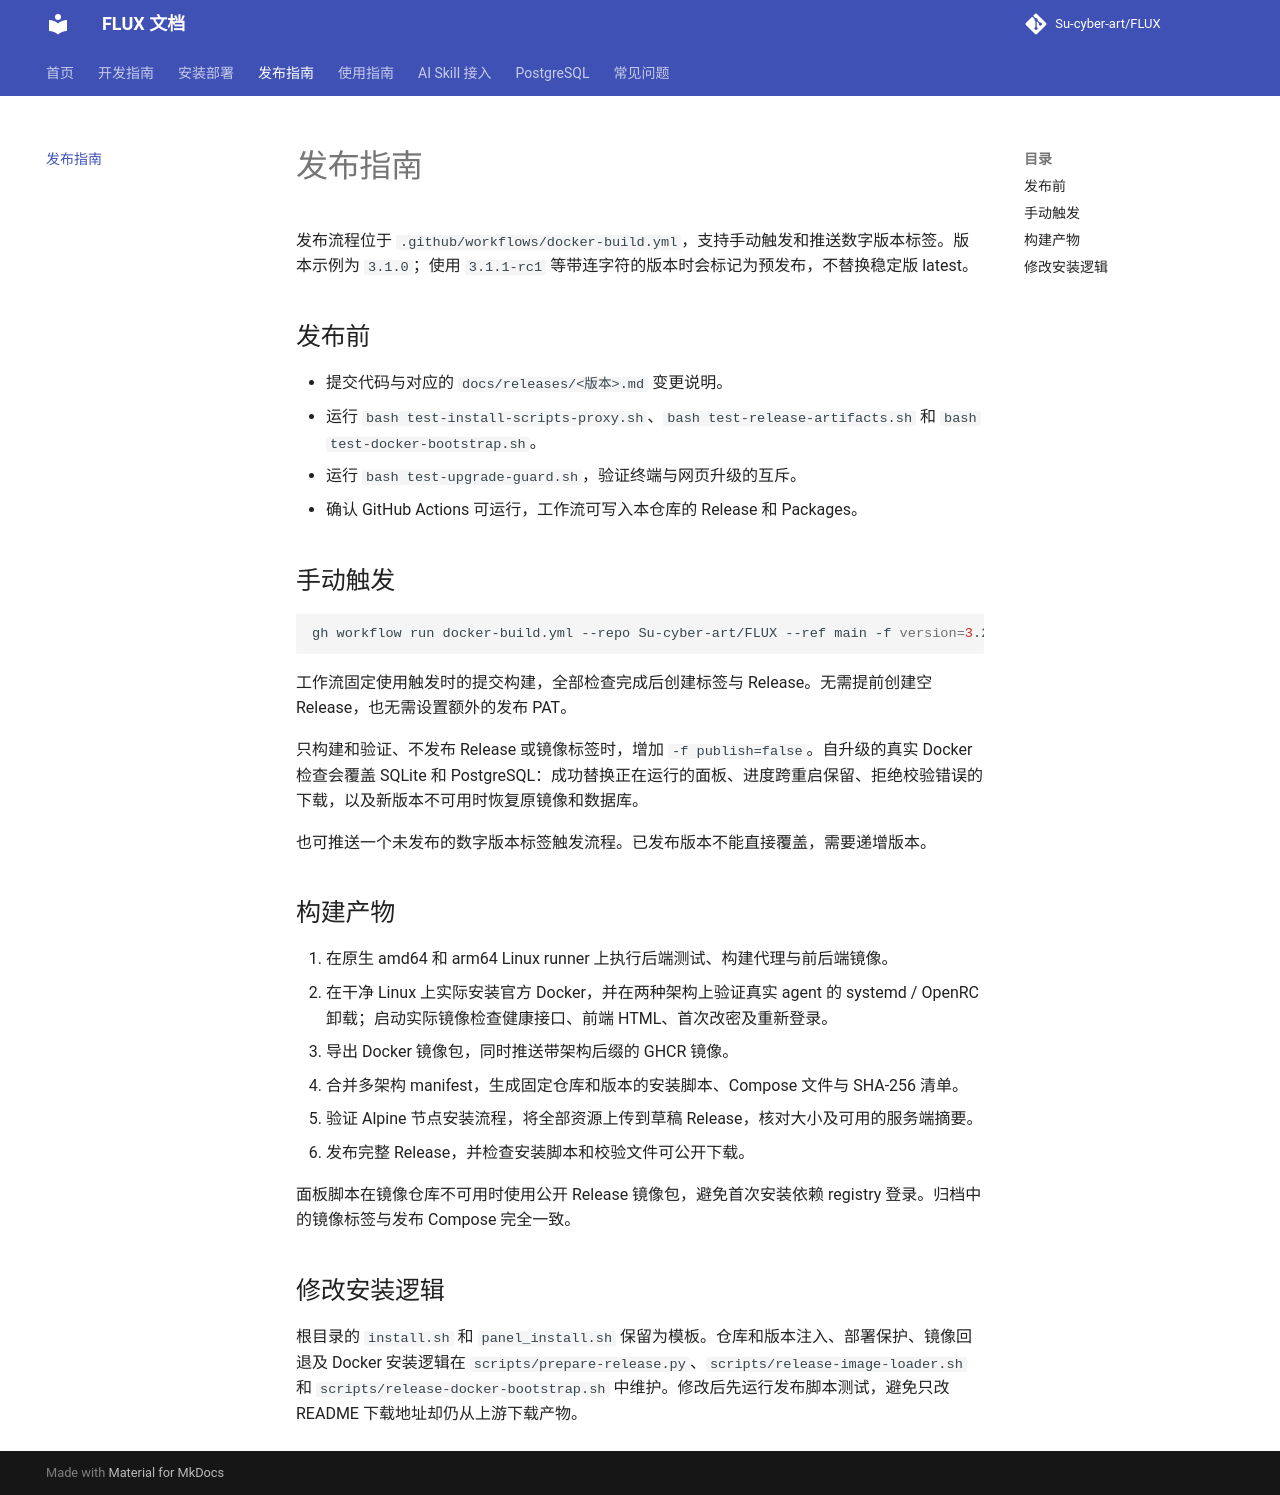

repository: Su-cyber-art/FLUX · page: releases/index.html · generator: mkdocs

# 发布指南

发布流程位于 `.github/workflows/docker-build.yml`，支持手动触发和推送数字版本标签。版本示例为 `3.1.0`；使用 `3.1.1-rc1` 等带连字符的版本时会标记为预发布，不替换稳定版 latest。

## 发布前

- 提交代码与对应的 `docs/releases/<版本>.md` 变更说明。
- 运行 `bash test-install-scripts-proxy.sh`、`bash test-release-artifacts.sh` 和 `bash test-docker-bootstrap.sh`。
- 运行 `bash test-upgrade-guard.sh`，验证终端与网页升级的互斥。
- 确认 GitHub Actions 可运行，工作流可写入本仓库的 Release 和 Packages。

## 手动触发

```bash
gh workflow run docker-build.yml --repo Su-cyber-art/FLUX --ref main -f version=3.2.0
```

工作流固定使用触发时的提交构建，全部检查完成后创建标签与 Release。无需提前创建空 Release，也无需设置额外的发布 PAT。

只构建和验证、不发布 Release 或镜像标签时，增加 `-f publish=false`。自升级的真实 Docker 检查会覆盖 SQLite 和 PostgreSQL：成功替换正在运行的面板、进度跨重启保留、拒绝校验错误的下载，以及新版本不可用时恢复原镜像和数据库。

也可推送一个未发布的数字版本标签触发流程。已发布版本不能直接覆盖，需要递增版本。

## 构建产物

1. 在原生 amd64 和 arm64 Linux runner 上执行后端测试、构建代理与前后端镜像。
2. 在干净 Linux 上实际安装官方 Docker，并在两种架构上验证真实 agent 的 systemd / OpenRC 卸载；启动实际镜像检查健康接口、前端 HTML、首次改密及重新登录。
3. 导出 Docker 镜像包，同时推送带架构后缀的 GHCR 镜像。
4. 合并多架构 manifest，生成固定仓库和版本的安装脚本、Compose 文件与 SHA-256 清单。
5. 验证 Alpine 节点安装流程，将全部资源上传到草稿 Release，核对大小及可用的服务端摘要。
6. 发布完整 Release，并检查安装脚本和校验文件可公开下载。

面板脚本在镜像仓库不可用时使用公开 Release 镜像包，避免首次安装依赖 registry 登录。归档中的镜像标签与发布 Compose 完全一致。

## 修改安装逻辑

根目录的 `install.sh` 和 `panel_install.sh` 保留为模板。仓库和版本注入、部署保护、镜像回退及 Docker 安装逻辑在 `scripts/prepare-release.py`、`scripts/release-image-loader.sh` 和 `scripts/release-docker-bootstrap.sh` 中维护。修改后先运行发布脚本测试，避免只改 README 下载地址却仍从上游下载产物。
